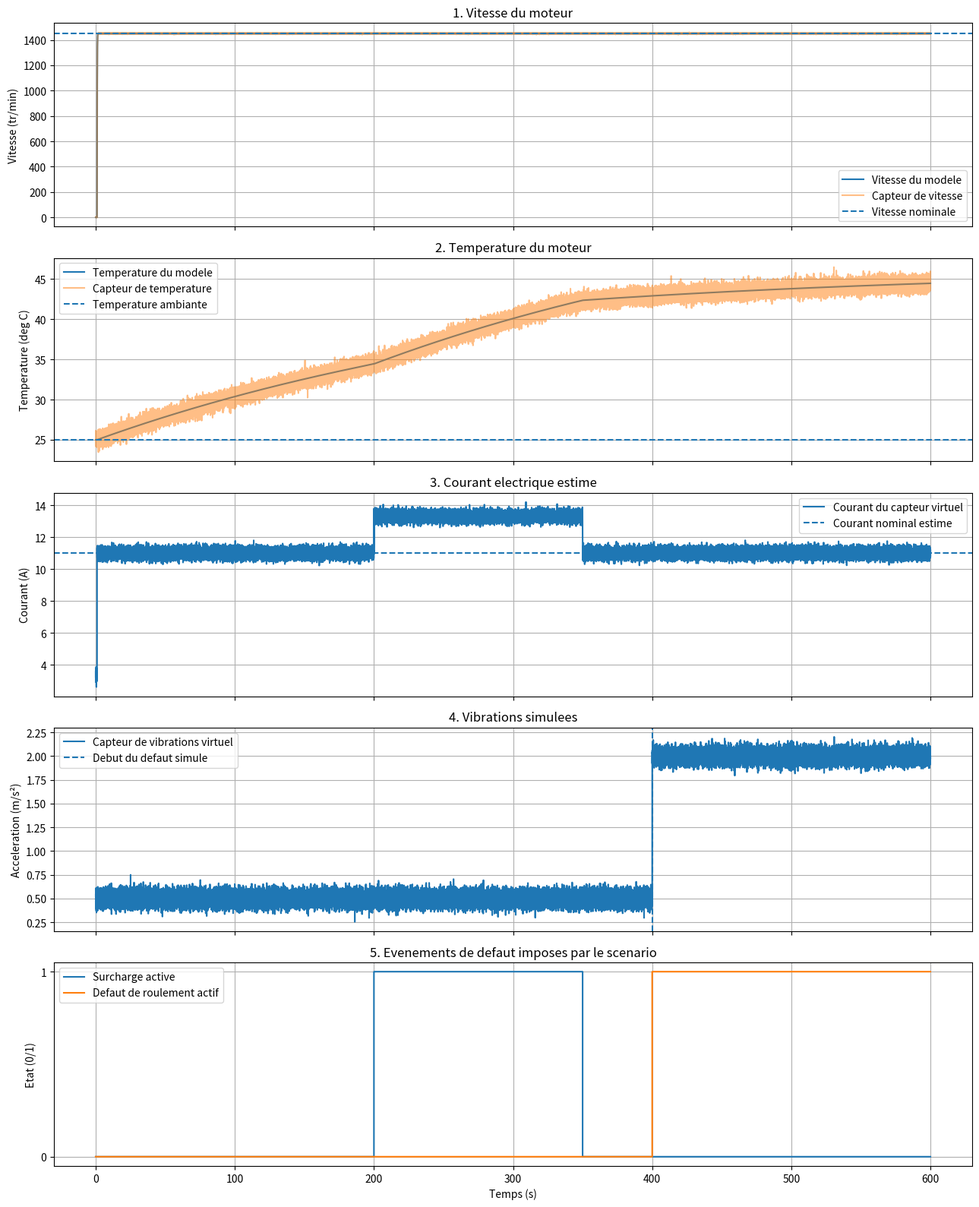

Here is the Python script that generated this plot:

# ============================================================
# JUMEAU NUMERIQUE D'UN MOTEUR ELECTRIQUE
# ETAPE 4 : SIMULATION DES CAPTEURS ET GENERATION DES DONNEES
# ============================================================

import numpy as np  # Calculs numeriques
import pandas as pd  # Creation et exportation des tableaux de donnees
import matplotlib.pyplot as plt  # Affichage des graphiques

# ============================================================
# 1. PARAMETRES DU MOTEUR
# ============================================================

motor_name = "Moteur asynchrone triphase"  # Type de moteur
motor_id = "MOTOR_001"  # Identifiant du moteur simule
motor_power_kw = 5.5  # Puissance mecanique nominale en kW
motor_voltage_v = 400.0  # Tension nominale en V
motor_frequency_hz = 50.0  # Frequence electrique en Hz
motor_poles = 4  # Nombre de poles magnetiques
motor_efficiency = 0.88  # Rendement nominal suppose
motor_power_factor = 0.82  # Facteur de puissance suppose
motor_nominal_speed_rpm = 1450.0  # Vitesse nominale en tr/min

# Convertit la puissance mecanique en watts.
motor_power_w = motor_power_kw * 1000.0

# Calcule la vitesse synchrone theorique en tr/min.
motor_synchronous_speed_rpm = (
    120.0 * motor_frequency_hz / motor_poles
)

# Convertit la vitesse nominale en rad/s.
motor_nominal_speed_rad_s = (
    motor_nominal_speed_rpm * 2.0 * np.pi / 60.0
)

# Calcule le couple mecanique nominal en N.m.
motor_nominal_torque_nm = (
    motor_power_w / motor_nominal_speed_rad_s
)

# Estime la puissance electrique absorbee en fonctionnement nominal.
motor_input_power_w = motor_power_w / motor_efficiency

# Estime les pertes nominales totales en watts.
motor_nominal_losses_w = motor_input_power_w - motor_power_w

# Estime le courant nominal d'un systeme triphase equilibre.
motor_nominal_current_a = (
    motor_input_power_w
    / (
        np.sqrt(3.0)
        * motor_voltage_v
        * motor_power_factor
    )
)

# ============================================================
# 2. PARAMETRES MECANIQUES
# ============================================================

inertia_kg_m2 = 0.02  # Inertie equivalente supposee en kg.m^2
friction_coefficient = 0.002  # Frottement visqueux en N.m.s/rad

# Definit le couple de demarrage suppose.
starting_torque_factor = 1.8  # Couple de demarrage / couple nominal
starting_torque_nm = (
    starting_torque_factor * motor_nominal_torque_nm
)

# ============================================================
# 3. PARAMETRES THERMIQUES
# ============================================================

ambient_temperature_c = 25.0  # Temperature ambiante en degres C
initial_temperature_c = 25.0  # Temperature initiale du moteur
thermal_capacity_j_k = 12000.0  # Capacite thermique equivalente en J/K
heat_transfer_w_k = 35.0  # Coefficient global de dissipation en W/K

# Part supposee des pertes qui ne varie pas avec le carre de la charge.
constant_loss_fraction = 0.30

# Part supposee des pertes qui varie avec le carre de la charge.
variable_loss_fraction = 0.70

# ============================================================
# 4. PARAMETRES DE SIMULATION
# ============================================================

simulation_duration_s = 600.0  # Duree de simulation : 10 minutes
time_step_s = 0.01  # Pas de calcul de 10 millisecondes
start_time_s = 1.0  # Instant de demarrage du moteur

# Construit le vecteur temps avec un pas regulier.
time_s = np.arange(
    0.0,
    simulation_duration_s + time_step_s,
    time_step_s
)

# Determine le nombre de points de simulation.
number_of_points = len(time_s)

# ============================================================
# 5. PARAMETRES DES CAPTEURS VIRTUELS
# ============================================================

# Ecart-type du bruit du capteur de vitesse, en tr/min.
speed_noise_std_rpm = 2.0

# Ecart-type du bruit du capteur de courant, en amperes.
current_noise_std_a = 0.2

# Ecart-type du bruit du capteur de temperature, en degres C.
temperature_noise_std_c = 0.5

# Ecart-type du bruit du capteur de vibrations, en m/s^2.
vibration_noise_std_m_s2 = 0.05

# Niveau RMS de vibration de reference suppose, en m/s^2.
normal_vibration_rms_m_s2 = 0.5

# Part du courant nominal consideree comme courant a faible charge.
# Cette approximation ne remplace pas un modele electrique complet.
no_load_current_fraction = 0.30

# ============================================================
# 6. PARAMETRES DES DEFAUTS SIMULES
# ============================================================

# Instant de debut de la surcharge, en secondes.
overload_start_s = 200.0

# Instant de fin de la surcharge, en secondes.
overload_end_s = 350.0

# Charge appliquee pendant la surcharge : 130 % du nominal.
overload_factor = 1.30

# Instant de debut du defaut de roulement, en secondes.
bearing_fault_start_s = 400.0

# Augmentation supposee des vibrations en cas de defaut de roulement.
bearing_fault_extra_vibration_m_s2 = 1.5

# ============================================================
# 7. INITIALISATION DES VARIABLES DU MODELE
# ============================================================

# Initialise la vitesse angulaire en rad/s.
angular_speed_rad_s = np.zeros(number_of_points)

# Initialise la vitesse mecanique en tr/min.
speed_rpm = np.zeros(number_of_points)

# Initialise le couple moteur en N.m.
motor_torque_nm = np.zeros(number_of_points)

# Initialise le couple de frottement en N.m.
friction_torque_nm = np.zeros(number_of_points)

# Initialise l'acceleration angulaire en rad/s^2.
angular_acceleration_rad_s2 = np.zeros(number_of_points)

# Initialise le couple de charge en N.m.
load_torque_nm = np.zeros(number_of_points)

# Initialise la temperature du moteur en degres C.
temperature_c = np.zeros(number_of_points)

# Initialise les pertes thermiques en watts.
thermal_losses_w = np.zeros(number_of_points)

# Initialise le facteur de charge a chaque instant.
load_factor_history = np.zeros(number_of_points)

# Definit la temperature initiale.
temperature_c[0] = initial_temperature_c

# Initialise le generateur aleatoire pour rendre les resultats reproductibles.
rng = np.random.default_rng(seed=42)

# ============================================================
# 8. SIMULATION MECANIQUE ET THERMIQUE
# ============================================================

# Parcourt tous les instants de la simulation.
for i in range(1, number_of_points):

    # Recupere le temps courant.
    current_time_s = time_s[i]

    # Recupere la vitesse et la temperature precedentes.
    previous_speed = angular_speed_rad_s[i - 1]
    previous_temperature = temperature_c[i - 1]

    # Determine si le moteur est en fonctionnement.
    motor_is_running = current_time_s >= start_time_s

    # Active la surcharge uniquement dans la periode choisie.
    if overload_start_s <= current_time_s < overload_end_s:
        current_load_factor = overload_factor
    else:
        current_load_factor = 1.0

    # Enregistre le facteur de charge courant.
    load_factor_history[i] = (
        current_load_factor if motor_is_running else 0.0
    )

    # Calcule le couple de charge applique a l'arbre.
    if motor_is_running:
        load_torque_nm[i] = (
            current_load_factor * motor_nominal_torque_nm
        )
    else:
        load_torque_nm[i] = 0.0

    # --------------------------------------------------------
    # 8A. MODELE MECANIQUE
    # --------------------------------------------------------

    # Si le moteur est arrete, sa vitesse et ses couples sont nuls.
    if not motor_is_running:

        # Maintient le rotor a l'arret avant le demarrage.
        angular_speed_rad_s[i] = 0.0

        # Met les couples mecaniques a zero.
        motor_torque_nm[i] = 0.0
        friction_torque_nm[i] = 0.0

        # Met l'acceleration a zero avant le demarrage.
        angular_acceleration_rad_s2[i] = 0.0

    else:

        # Calcule le couple moteur requis a la vitesse nominale
        # pour la charge actuelle, en incluant les frottements.
        torque_at_nominal_speed_nm = (
            load_torque_nm[i]
            + friction_coefficient * motor_nominal_speed_rad_s
        )

        # Calcule le rapport de vitesse par rapport a la vitesse nominale.
        speed_ratio = (
            previous_speed / motor_nominal_speed_rad_s
        )

        # Approxime la relation couple-vitesse par une droite.
        torque_candidate_nm = (
            starting_torque_nm
            + (
                torque_at_nominal_speed_nm - starting_torque_nm
            ) * speed_ratio
        )

        # Evite un couple moteur negatif dans ce modele simplifie.
        motor_torque_nm[i] = max(0.0, torque_candidate_nm)

        # Calcule le couple de frottement visqueux.
        friction_torque_nm[i] = (
            friction_coefficient * previous_speed
        )

        # Calcule le couple resultant sur le rotor.
        net_torque_nm = (
            motor_torque_nm[i]
            - load_torque_nm[i]
            - friction_torque_nm[i]
        )

        # Calcule l'acceleration angulaire avec la loi de Newton en rotation.
        angular_acceleration_rad_s2[i] = (
            net_torque_nm / inertia_kg_m2
        )

        # Integre l'acceleration pour obtenir la nouvelle vitesse.
        angular_speed_rad_s[i] = (
            previous_speed
            + angular_acceleration_rad_s2[i] * time_step_s
        )

        # Empeche une vitesse negative dans le modele de demarrage.
        angular_speed_rad_s[i] = max(
            0.0, angular_speed_rad_s[i]
        )

    # Convertit la vitesse angulaire en tours/minute.
    speed_rpm[i] = (
        angular_speed_rad_s[i] * 60.0 / (2.0 * np.pi)
    )

    # --------------------------------------------------------
    # 8B. MODELE THERMIQUE
    # --------------------------------------------------------

    # Calcule les pertes thermiques si le moteur est en marche.
    if motor_is_running:

        # Calcule la partie constante des pertes.
        constant_losses_w = (
            constant_loss_fraction * motor_nominal_losses_w
        )

        # Calcule la partie variable des pertes selon le carre de la charge.
        variable_losses_w = (
            variable_loss_fraction
            * motor_nominal_losses_w
            * current_load_factor**2
        )

        # Additionne les pertes constantes et variables.
        thermal_losses_w[i] = (
            constant_losses_w + variable_losses_w
        )

    else:

        # Suppose que les pertes de fonctionnement sont nulles a l'arret.
        thermal_losses_w[i] = 0.0

    # Calcule la puissance thermique evacuee vers l'environnement.
    heat_dissipation_w = (
        heat_transfer_w_k
        * (previous_temperature - ambient_temperature_c)
    )

    # Calcule la variation de temperature par seconde.
    temperature_rate_c_s = (
        thermal_losses_w[i] - heat_dissipation_w
    ) / thermal_capacity_j_k

    # Met a jour la temperature par integration numerique.
    temperature_c[i] = (
        previous_temperature
        + temperature_rate_c_s * time_step_s
    )

# ============================================================
# 9. GENERATION DES MESURES DES CAPTEURS
# ============================================================

# Simule le bruit du capteur de vitesse.
speed_sensor_rpm = (
    speed_rpm
    + rng.normal(0.0, speed_noise_std_rpm, number_of_points)
)

# Impose une vitesse mesuree non negative.
speed_sensor_rpm = np.maximum(0.0, speed_sensor_rpm)

# Estime le courant a partir du facteur de charge.
# Le courant a vide est approxime par une fraction du courant nominal.
current_estimated_a = (
    motor_nominal_current_a
    * (
        no_load_current_fraction
        + (1.0 - no_load_current_fraction) * load_factor_history
    )
)

# Ajoute un bruit aleatoire au courant estime.
current_sensor_a = (
    current_estimated_a
    + rng.normal(0.0, current_noise_std_a, number_of_points)
)

# Impose un courant mesure non negatif.
current_sensor_a = np.maximum(0.0, current_sensor_a)

# Simule le bruit du capteur de temperature.
temperature_sensor_c = (
    temperature_c
    + rng.normal(0.0, temperature_noise_std_c, number_of_points)
)

# Simule une vibration de base avec un faible bruit aleatoire.
vibration_sensor_m_s2 = (
    normal_vibration_rms_m_s2
    + rng.normal(0.0, vibration_noise_std_m_s2, number_of_points)
)

# Identifie les instants apres l'apparition du defaut de roulement.
bearing_fault_active = time_s >= bearing_fault_start_s

# Ajoute une augmentation de vibration pendant le defaut simule.
vibration_sensor_m_s2[bearing_fault_active] += (
    bearing_fault_extra_vibration_m_s2
)

# Evite des valeurs de vibration negatives.
vibration_sensor_m_s2 = np.maximum(
    0.0, vibration_sensor_m_s2
)

# Cree une variable indiquant si la surcharge est active.
overload_active = (
    (time_s >= overload_start_s)
    & (time_s < overload_end_s)
)

# Cree une variable indiquant si le defaut de roulement est actif.
bearing_fault_active_int = bearing_fault_active.astype(int)

# Cree une variable indiquant si le moteur est en marche.
motor_running = (time_s >= start_time_s).astype(int)

# ============================================================
# 10. CREATION DU TABLEAU DE DONNEES
# ============================================================

# Regroupe les temps, les variables simulees et les mesures des capteurs.
data = pd.DataFrame({
    "time_s": time_s,  # Temps de simulation en secondes
    "motor_running": motor_running,  # Etat du moteur : 0 arret, 1 marche
    "speed_model_rpm": speed_rpm,  # Vitesse calculee par le modele
    "speed_sensor_rpm": speed_sensor_rpm,  # Vitesse avec bruit de mesure
    "motor_torque_nm": motor_torque_nm,  # Couple moteur calcule
    "load_torque_nm": load_torque_nm,  # Couple resistant applique
    "angular_acceleration_rad_s2": angular_acceleration_rad_s2,
    "temperature_model_c": temperature_c,  # Temperature calculee
    "temperature_sensor_c": temperature_sensor_c,  # Temperature mesuree
    "thermal_losses_w": thermal_losses_w,  # Pertes thermiques estimees
    "load_factor": load_factor_history,  # Facteur de charge
    "current_sensor_a": current_sensor_a,  # Courant estime avec bruit
    "vibration_sensor_m_s2": vibration_sensor_m_s2,  # Vibration simulee
    "overload_active": overload_active.astype(int),  # Etiquette de surcharge
    "bearing_fault_active": bearing_fault_active_int  # Etiquette roulement
})

# Definit le nom du fichier CSV a generer.
csv_filename = "motor_sensor_data.csv"

# Enregistre toutes les donnees dans un fichier CSV sans index supplementaire.
data.to_csv(csv_filename, index=False)

# ============================================================
# 11. AFFICHAGE D'UN RESUME DANS LE TERMINAL
# ============================================================

# Affiche un separateur pour rendre la sortie lisible.
print("=" * 65)

# Affiche le titre du resume.
print("RESUME DE LA SIMULATION DES CAPTEURS")

# Affiche un separateur.
print("=" * 65)

# Affiche l'identifiant du moteur.
print(f"Identifiant : {motor_id}")

# Affiche le nombre de lignes de donnees generees.
print(f"Nombre de mesures generees : {len(data)}")

# Affiche la duree totale de simulation.
print(f"Duree simulee : {simulation_duration_s:.1f} secondes")

# Affiche le courant nominal estime.
print(f"Courant nominal estime : {motor_nominal_current_a:.2f} A")

# Affiche la vitesse finale simulee.
print(f"Vitesse finale simulee : {speed_rpm[-1]:.2f} tr/min")

# Affiche la temperature finale simulee.
print(f"Temperature finale simulee : {temperature_c[-1]:.2f} deg C")

# Affiche le chemin relatif du fichier exporte.
print(f"Fichier CSV genere : {csv_filename}")

# Affiche les premieres lignes pour verifier les donnees.
print("\nApercu des cinq premieres lignes :")
print(data.head())

# Affiche les noms des colonnes disponibles.
print("\nColonnes disponibles :")
print(data.columns.tolist())

# Termine le resume.
print("=" * 65)

# ============================================================
# 12. AFFICHAGE DES CINQ GRAPHIQUES DANS UNE SEULE FENETRE
# ============================================================

# Cree une seule fenetre avec cinq graphiques verticaux.
fig, axes = plt.subplots(
    nrows=5,  # Cinq graphiques
    ncols=1,  # Une seule colonne
    figsize=(13, 16),  # Taille globale de la fenetre
    sharex=True  # Partage le meme axe temporel
)

# ---------------- GRAPHIQUE 1 : VITESSE ----------------

# Trace la vitesse calculee par le modele.
axes[0].plot(
    time_s,
    speed_rpm,
    label="Vitesse du modele"
)

# Trace la vitesse mesuree avec bruit.
axes[0].plot(
    time_s,
    speed_sensor_rpm,
    alpha=0.5,
    label="Capteur de vitesse"
)

# Affiche la vitesse nominale comme reference.
axes[0].axhline(
    motor_nominal_speed_rpm,
    linestyle="--",
    label="Vitesse nominale"
)

# Definit le titre, l'axe vertical, la grille et la legende.
axes[0].set_title("1. Vitesse du moteur")
axes[0].set_ylabel("Vitesse (tr/min)")
axes[0].grid(True)
axes[0].legend()

# ---------------- GRAPHIQUE 2 : TEMPERATURE ----------------

# Trace la temperature calculee.
axes[1].plot(
    time_s,
    temperature_c,
    label="Temperature du modele"
)

# Trace la temperature mesuree par le capteur virtuel.
axes[1].plot(
    time_s,
    temperature_sensor_c,
    alpha=0.5,
    label="Capteur de temperature"
)

# Affiche la temperature ambiante.
axes[1].axhline(
    ambient_temperature_c,
    linestyle="--",
    label="Temperature ambiante"
)

# Definit le titre, l'axe vertical, la grille et la legende.
axes[1].set_title("2. Temperature du moteur")
axes[1].set_ylabel("Temperature (deg C)")
axes[1].grid(True)
axes[1].legend()

# ---------------- GRAPHIQUE 3 : COURANT ----------------

# Trace le courant mesure estime.
axes[2].plot(
    time_s,
    current_sensor_a,
    label="Courant du capteur virtuel"
)

# Affiche le courant nominal estime comme reference.
axes[2].axhline(
    motor_nominal_current_a,
    linestyle="--",
    label="Courant nominal estime"
)

# Definit le titre, l'axe vertical, la grille et la legende.
axes[2].set_title("3. Courant electrique estime")
axes[2].set_ylabel("Courant (A)")
axes[2].grid(True)
axes[2].legend()

# ---------------- GRAPHIQUE 4 : VIBRATIONS ----------------

# Trace les vibrations simulees.
axes[3].plot(
    time_s,
    vibration_sensor_m_s2,
    label="Capteur de vibrations virtuel"
)

# Marque l'instant d'apparition du defaut de roulement.
axes[3].axvline(
    bearing_fault_start_s,
    linestyle="--",
    label="Debut du defaut simule"
)

# Definit le titre, l'axe vertical, la grille et la legende.
axes[3].set_title("4. Vibrations simulees")
axes[3].set_ylabel("Acceleration (m/s²)")
axes[3].grid(True)
axes[3].legend()

# ---------------- GRAPHIQUE 5 : ETAT DES DEFAUTS ----------------

# Affiche la surcharge sous forme d'une variable binaire.
axes[4].step(
    time_s,
    overload_active.astype(int),
    where="post",
    label="Surcharge active"
)

# Affiche le defaut de roulement sous forme d'une variable binaire.
axes[4].step(
    time_s,
    bearing_fault_active_int,
    where="post",
    label="Defaut de roulement actif"
)

# Definit les graduations binaires 0 et 1.
axes[4].set_yticks([0, 1])

# Definit le titre et les etiquettes.
axes[4].set_title("5. Evenements de defaut imposes par le scenario")
axes[4].set_ylabel("Etat (0/1)")
axes[4].set_xlabel("Temps (s)")
axes[4].grid(True)
axes[4].legend()

# Ajuste les marges et les espacements.
fig.tight_layout()

# Affiche les cinq graphiques dans une seule fenetre.
plt.show()
